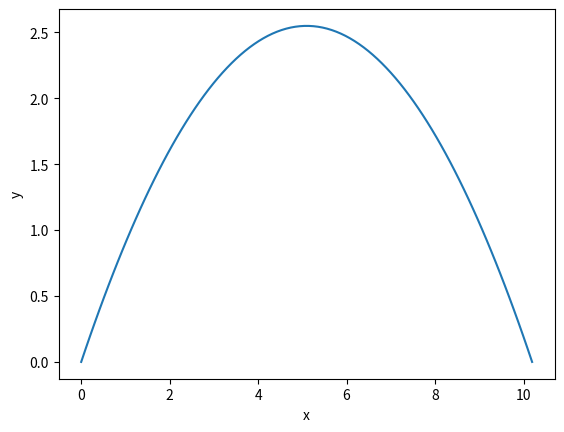

The script that saved this image:
import numpy as np
import matplotlib.pyplot as plt

# initial conditions
v0 = 10
theta = np.pi/4
g = 9.81

# time
t = np.linspace(0, 2*v0*np.sin(theta)/g, 100)

# x and y components of the velocity
vx = v0*np.cos(theta)
vy = v0*np.sin(theta)

# x and y positions
x = vx*t
y = vy*t - 0.5*g*t**2

# plot the trajectory
plt.plot(x, y)
plt.xlabel('x')
plt.ylabel('y')
plt.show()
